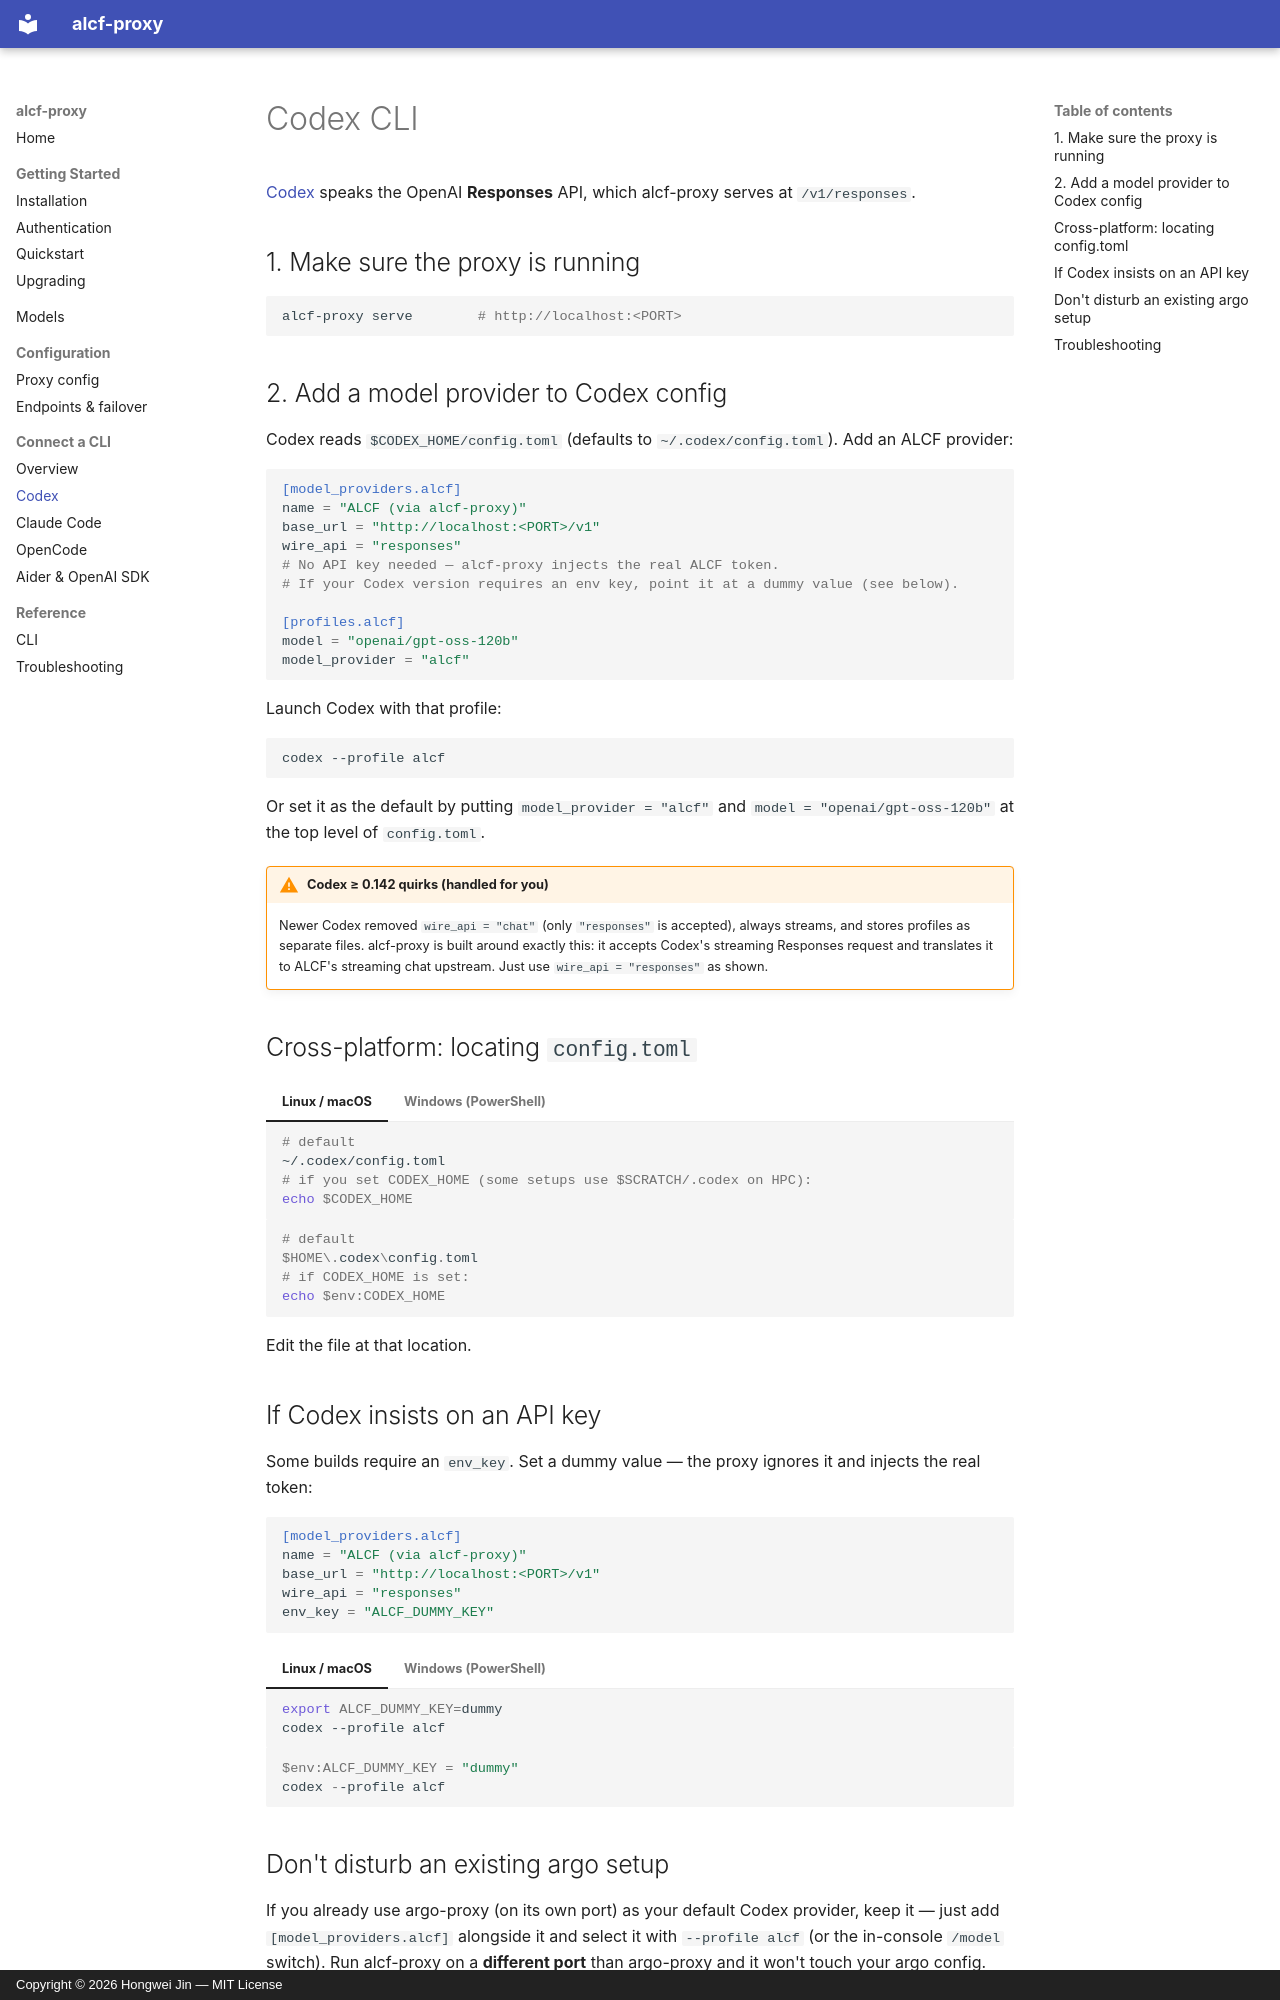

repository: cshjin/alcf-proxy · page: clients/codex/index.html · generator: mkdocs · copyright: Copyright © 2026 Hongwei Jin — MIT License

# Codex CLI

[Codex](https://developers.openai.com/codex) speaks the OpenAI **Responses** API, which alcf-proxy
serves at `/v1/responses`.

## 1. Make sure the proxy is running

```bash
alcf-proxy serve        # http://localhost:<PORT>
```

## 2. Add a model provider to Codex config

Codex reads `$CODEX_HOME/config.toml` (defaults to `~/.codex/config.toml`). Add an ALCF provider:

```toml
[model_providers.alcf]
name = "ALCF (via alcf-proxy)"
base_url = "http://localhost:<PORT>/v1"
wire_api = "responses"
# No API key needed — alcf-proxy injects the real ALCF token.
# If your Codex version requires an env key, point it at a dummy value (see below).

[profiles.alcf]
model = "openai/gpt-oss-120b"
model_provider = "alcf"
```

Launch Codex with that profile:

```bash
codex --profile alcf
```

Or set it as the default by putting `model_provider = "alcf"` and `model = "openai/gpt-oss-120b"` at
the top level of `config.toml`.

!!! warning "Codex ≥ 0.142 quirks (handled for you)"
    Newer Codex removed `wire_api = "chat"` (only `"responses"` is accepted), always streams, and
    stores profiles as separate files. alcf-proxy is built around exactly this: it accepts Codex's
    streaming Responses request and translates it to ALCF's streaming chat upstream. Just use
    `wire_api = "responses"` as shown.

## Cross-platform: locating `config.toml`

=== "Linux / macOS"

    ```bash
    # default
    ~/.codex/config.toml
    # if you set CODEX_HOME (some setups use $SCRATCH/.codex on HPC):
    echo $CODEX_HOME
    ```

=== "Windows (PowerShell)"

    ```powershell
    # default
    $HOME\.codex\config.toml
    # if CODEX_HOME is set:
    echo $env:CODEX_HOME
    ```

Edit the file at that location.

## If Codex insists on an API key

Some builds require an `env_key`. Set a dummy value — the proxy ignores it and injects the real
token:

```toml
[model_providers.alcf]
name = "ALCF (via alcf-proxy)"
base_url = "http://localhost:<PORT>/v1"
wire_api = "responses"
env_key = "ALCF_DUMMY_KEY"
```

=== "Linux / macOS"

    ```bash
    export ALCF_DUMMY_KEY=dummy
    codex --profile alcf
    ```

=== "Windows (PowerShell)"

    ```powershell
    $env:ALCF_DUMMY_KEY = "dummy"
    codex --profile alcf
    ```
